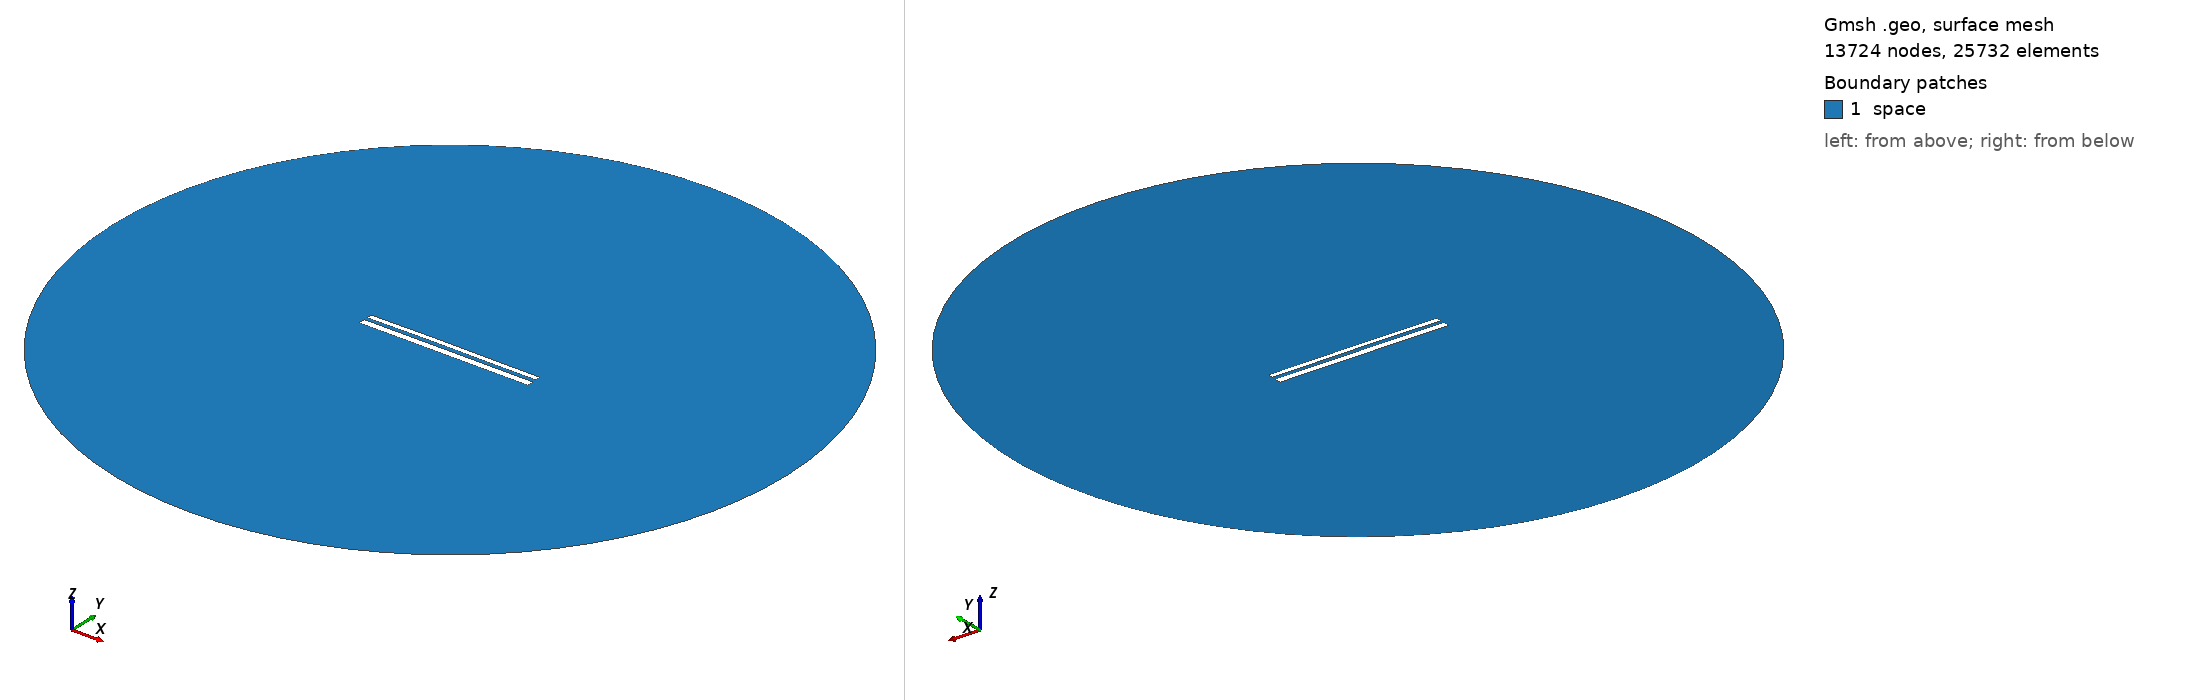

Gmsh geometry script, surface-meshed: 13724 nodes, 25732 surface elements. Boundary patches (legend numbers): 1 space. Left view from above one corner, right view from below the opposite corner. Legend entries are the model's physical surfaces. The drawing asked Gmsh for element sizes between 1% and 20% of the model's largest extent; the script's own settings can give other sizes.

=== 10618.geo (drawn) ===
//---------------------------------------
// Geometry kernel
//---------------------------------------

SetFactory("OpenCASCADE");



//---------------------------------------
// Parameters of the geometry
//---------------------------------------

// Overetch of the upper plate
overetch = 0.375;

// Distance between the plates
distance = 1.75;

// Discretization over the x axis (for the deformation)
nx = 50; 

// Length of the plate
L = 100 - overetch; 

// Number of modes
n = 4; 

// 1st mode coefficient
coeff(1) = 0.15;
beta(1) = 0.596864 * 3.1415926535 / L;

// 2nd mode coefficient
coeff(2) = 0.15;
beta(2) = 1.49418 * 3.1415926535 / L;

// 3rd mode coefficient
coeff(3) = 0.07499999999999998;
beta(3) = 2.50025 * 3.1415926535 / L;

// 4th mode coefficient
coeff(4) = 0.0;
beta(4) = 3.49999 * 3.1415926535 / L;



//---------------------------------------
// Upper plate (deformed rectangle)
//---------------------------------------

// Coordiantes of the upper plate
xmin = -50;
xmax = 50 - overetch;

// Height of the upper plate
yheight = 4 - 2 * overetch;

// Indexes of the points
UpperID[] = {};
LowerID[] = {};
LeftID[] = {};
RightID[] = {};

// Point index
p = 1;

// Horizontal edges
For i In {1:nx}
    x = xmin + (i-1)*(xmax - xmin)/(nx-1);

    y_bottom = distance / 2 + overetch;
    For j In {1:n}
        C = (Cosh(beta(j)*L) + Cos(beta(j)*L)) / (Sinh(beta(j)*L) + Sin(beta(j)*L));
        y_bottom  = y_bottom + coeff(j) * (Cosh(beta(j)*(x+50)) - Cos(beta(j)*(x+50)) - C * (Sinh(beta(j)*(x+50)) - Sin(beta(j)*(x+50))));
    EndFor

    y_top = y_bottom + yheight;

    Point(p) = {x, y_top, 0, 1.0};
    UpperID[i] = p;
    p = p + 1;

    Point(p) = {x, y_bottom, 0, 1.0};
    LowerID[i] = p;
    p = p + 1;
EndFor

// Create point lists
UpperPts[] = {}; LowerPts[] = {};
For i In {1:nx}
  UpperPts[] += {UpperID[i]};
  LowerPts[] += {LowerID[i]};
EndFor

// Build splines
Spline(1) = {UpperPts[]};
Spline(2) = {LowerPts[]};
Line(3) = {LowerPts[nx-1], UpperPts[nx-1]};
Line(4) = {LowerPts[0], UpperPts[0]};

// Build the plane surface
Curve Loop(1) = {2, 3, -1, -4};
Plane Surface(1) = {1};



//---------------------------------------
// Lower plate (rectangle)
//---------------------------------------

// Vertices
Point(1001) = {-50, -1, 0, 1.0};
Point(1002) = { 50, -1, 0, 1.0};
Point(1003) = { 50,  -5, 0, 1.0};
Point(1004) = {-50,  -5, 0, 1.0};

// Edges
Line(5) = {1001, 1002};
Line(6) = {1002, 1003};
Line(7) = {1003, 1004};
Line(8) = {1004, 1001};

// Plane surface
Line Loop(2) = {5, 6, 7, 8};
Plane Surface(2) = {2}; 



//---------------------------------------
// Outer (fictious) boundary
//---------------------------------------

// Points
Point(1005) = {0, 0, 0};       // Center
Point(1006) = {200, 0, 0};     // Start point
Point(1007) = {0, 200, 0};     // 90 degrees
Point(1008) = {-200, 0, 0};    // 180 degrees
Point(1009) = {0, -200, 0};    // 270 degrees

// Circle arcs (each needs start, center, end)
Circle(9) = {1006, 1005, 1007};
Circle(10) = {1007, 1005, 1008};
Circle(11) = {1008, 1005, 1009};
Circle(12) = {1009, 1005, 1006};

// Plane surface for the entire domain
Curve Loop(3) = {9, 10, 11, 12};
Surface(3) = {3};

// Subtract the plates from the whole domain to obtain the actual domain where we want to solve the equations
BooleanDifference{ Surface{3}; Delete; }{ Surface{1}; Surface{2}; Delete; }




//---------------------------------------
// Transfinite Lines/Curves
//---------------------------------------

// Set the number of points on the boundaries
r = 7;

// Plates
Transfinite Curve {1, 2} = 50*r Using Progression 1;
Transfinite Curve {3, 4} = 2*r Using Progression 1;
Transfinite Line {5, 7} = 50*r Using Progression 1;
Transfinite Line {6, 8} = 2*r Using Progression 1;

// Outer boundary
Transfinite Line {9, 10, 11, 12} = 20 Using Progression 1;



//---------------------------------------
// Physical groups
//---------------------------------------                

// Physical curves (boundaries)
Physical Line("force_segment", 10) = {2};
Physical Line("upper_plate", 11) = {1, 3, 4};
Physical Line("lower_plate", 12) = {5, 6, 7, 8};
Physical Line("boundary", 20) = {9, 10, 11, 12};

// Physical Surfaces
Physical Surface("space", 30) = {3};



//---------------------------------------
// 6. Generate the Mesh
//---------------------------------------

// 2D mesh generation
Mesh 2;
